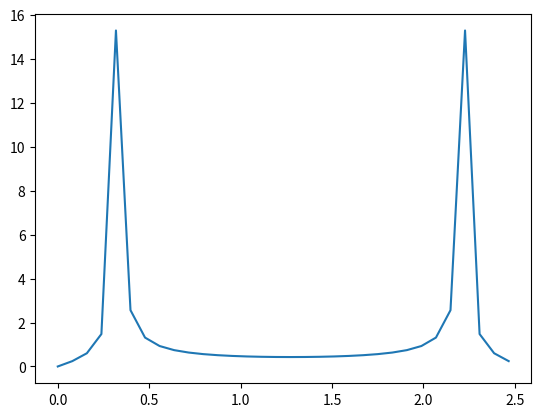

Here is the Python script that generated this plot:
import numpy as np
import matplotlib.pyplot as plt
x = np.linspace(-2*np.pi, 2*np.pi, 32)
y = np.sin(2*x)
f = np.fft.fft(y)
# 采样多少个点傅里叶变换也多少个点
w = np.arange(len(x))/(4*np.pi)
# 幅频特性上的频率为（n-1）fs/N,fs为采样频率
plt.plot(w, np.abs(f))
plt.show()